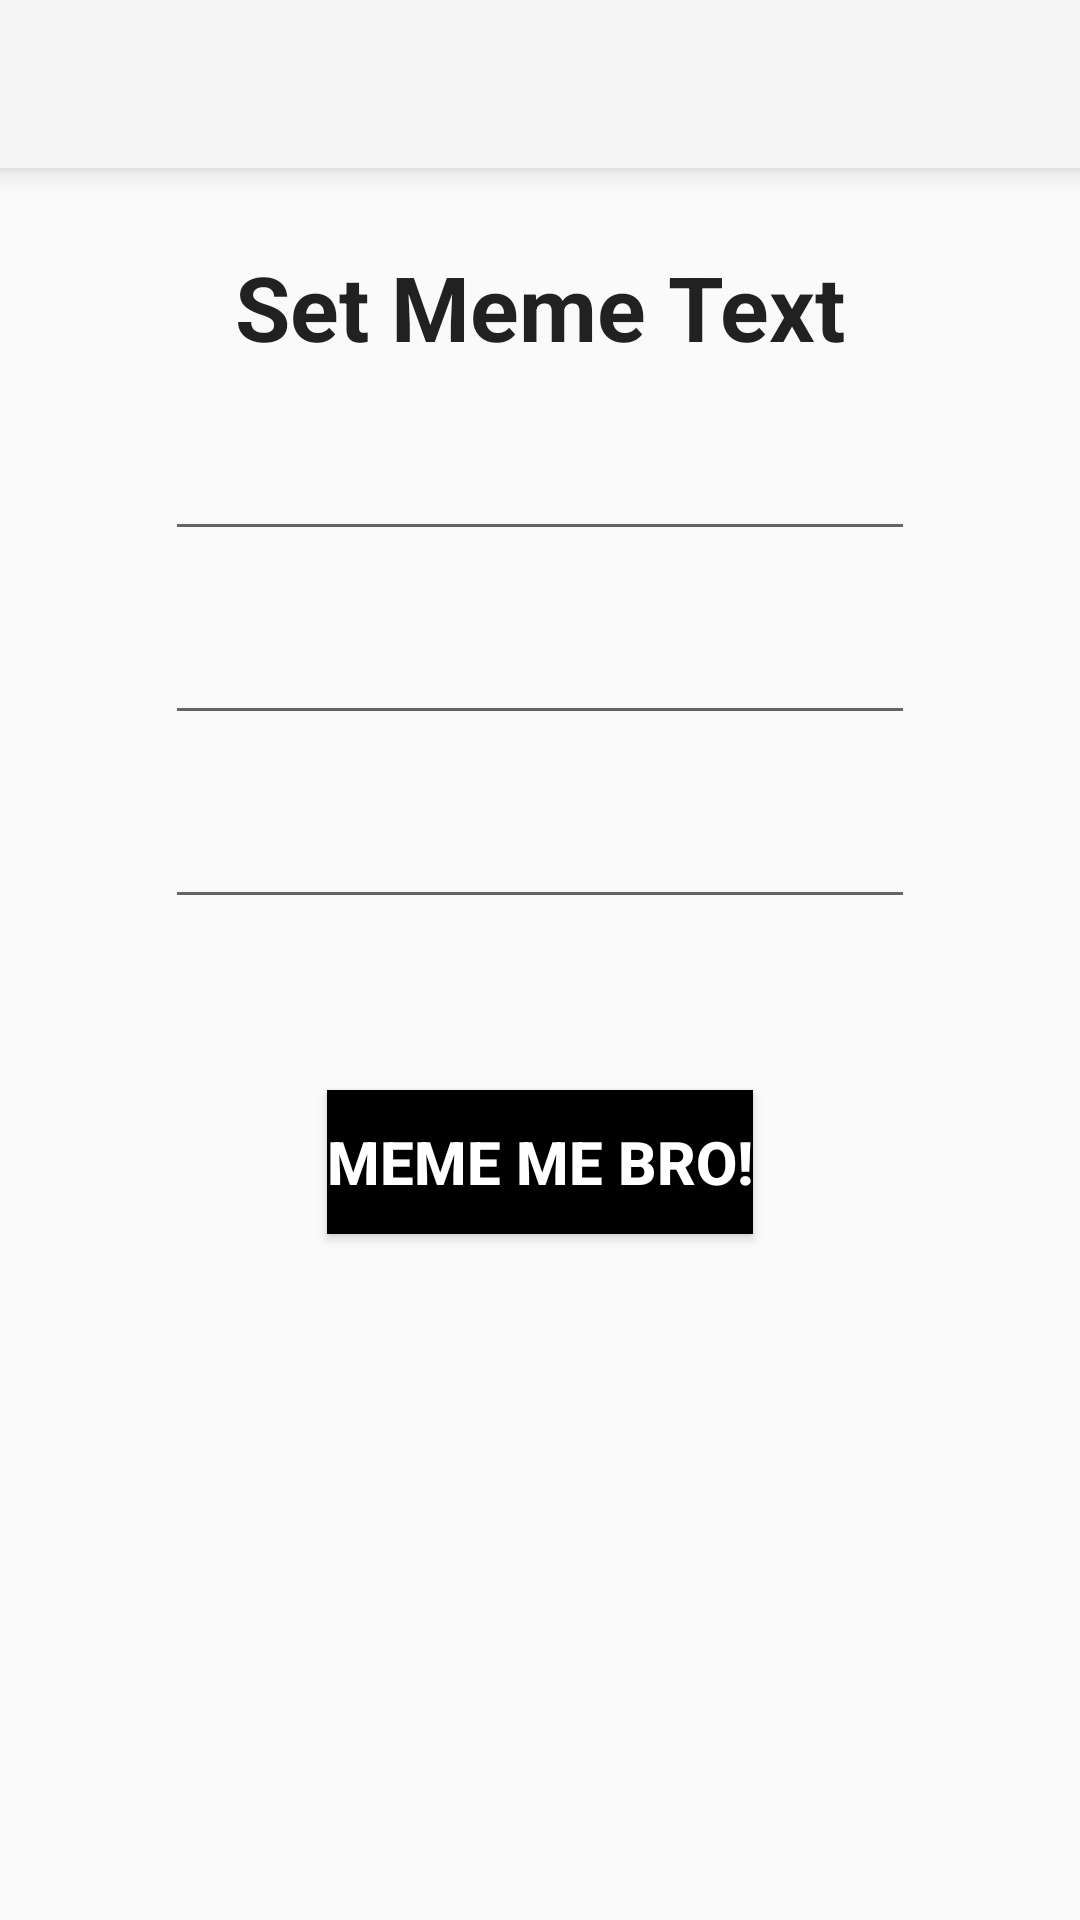

Android layout source for this screen:
<!-- AndroidManifest.xml: application theme Theme.AppCompat.Light.NoActionBar -->
<!-- res/layout/activity_set_text_meme.xml -->
<?xml version="1.0" encoding="utf-8"?>
<android.support.design.widget.CoordinatorLayout xmlns:android="http://schemas.android.com/apk/res/android"
    xmlns:app="http://schemas.android.com/apk/res-auto"
    android:layout_width="match_parent"
    android:layout_height="match_parent"
    android:fitsSystemWindows="true">

    <include layout="@layout/content_set_text_meme" />

    <android.support.v7.widget.Toolbar
        android:id="@+id/my_toolbar"
        android:layout_width="match_parent"
        android:layout_height="?attr/actionBarSize"
        android:background="?attr/colorPrimary"
        android:elevation="6dp"
        android:theme="@style/ThemeOverlay.AppCompat.ActionBar"
        app:theme="@style/ToolBarStyle"
        app:popupTheme="@style/ThemeOverlay.AppCompat.Light" />

</android.support.design.widget.CoordinatorLayout>
<!-- res/layout/content_set_text_meme.xml (included above) -->
<?xml version="1.0" encoding="utf-8"?>
<RelativeLayout xmlns:android="http://schemas.android.com/apk/res/android"
    xmlns:app="http://schemas.android.com/apk/res-auto"
    android:layout_width="match_parent"
    android:layout_height="match_parent"
    android:paddingBottom="@dimen/activity_vertical_margin"
    android:paddingLeft="@dimen/activity_horizontal_margin"
    android:paddingRight="@dimen/activity_horizontal_margin"
    android:paddingTop="@dimen/activity_vertical_margin"
    app:layout_behavior="@string/appbar_scrolling_view_behavior">

    <TextView
        android:layout_width="wrap_content"
        android:layout_height="wrap_content"
        android:textAppearance="?android:attr/textAppearanceLarge"
        android:text="Set Meme Text"
        android:textSize="30dp"
        android:id="@+id/setMemeTextTitle"
        android:textStyle="bold"
        android:typeface="sans"
        android:layout_marginTop="82dp"
        android:layout_alignParentTop="true"
        android:layout_centerHorizontal="true" />

    <EditText
        android:layout_width="wrap_content"
        android:layout_height="wrap_content"
        android:width="250dp"
        android:layout_centerHorizontal="true"
        android:id="@+id/topText"
        android:layout_marginTop="20dp"
        android:layout_below="@+id/setMemeTextTitle"/>

    <EditText
        android:layout_width="wrap_content"
        android:layout_height="wrap_content"
        android:width="250dp"
        android:layout_centerHorizontal="true"
        android:id="@+id/bottomText"
        android:layout_below="@+id/topText"
        android:layout_marginTop="20dp"/>

    <EditText
        android:layout_width="wrap_content"
        android:layout_height="wrap_content"
        android:width="250dp"
        android:layout_centerHorizontal="true"
        android:id="@+id/nameText"
        android:layout_below="@+id/bottomText"
        android:layout_marginTop="20dp"/>

    <Button
        android:layout_width="wrap_content"
        android:layout_height="wrap_content"
        android:id="@+id/memeMeBroButton"
        android:text="Meme me Bro!"
        android:typeface="normal"
        android:background="#000000"
        style="@style/button_text"
        android:textSize="20dp"
        android:layout_marginTop="57dp"
        android:layout_below="@+id/nameText"
        android:layout_centerHorizontal="true" />

</RelativeLayout>
<!-- resources referenced by this layout -->
<resources>
  <style name="ToolBarStyle" parent="Theme.AppCompat">
          <item name="android:textColorPrimary">@android:color/white</item>
          <item name="android:textColorSecondary">@android:color/white</item>
          <item name="actionMenuTextColor">@android:color/white</item>
      </style>
  <style name="button_text">
          <item name="android:layout_width">fill_parent</item>
          <item name="android:layout_height">wrap_content</item>
          <item name="android:textColor">#ffffff</item>
          <item name="android:gravity">center</item>
          <item name="android:textSize">25dp</item>
          <item name="android:textStyle">bold</item>
          <item name="android:shadowColor">#000000</item>
          <item name="android:shadowDx">1</item>
          <item name="android:shadowDy">1</item>
          <item name="android:shadowRadius">2</item>
      </style>
</resources>
